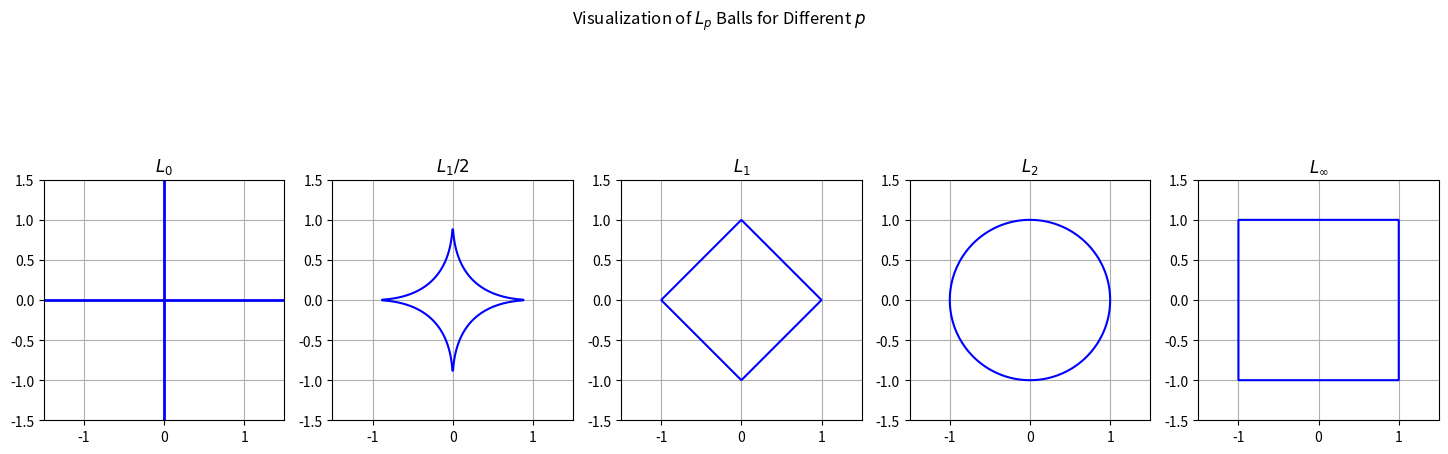

Write the Python code that produced this figure.
import matplotlib.pyplot as plt
import numpy as np

x = np.linspace(-1.5, 1.5, 400)
y = np.linspace(-1.5, 1.5, 400)
x, y = np.meshgrid(x, y)

p_values = [0, 0.5, 1, 2, np.inf]
titles = ['$L_0$', '$L_1/2$', '$L_1$', '$L_2$', '$L_{\infty}$']

fig, axes = plt.subplots(1, 5, figsize=(18, 6))

for p, title, ax in zip(p_values, titles, axes):
    if p == np.inf:
        norm = np.maximum(np.abs(x), np.abs(y))
    elif p == 0:
        ax.axhline(0, color='blue', linewidth=2)
        ax.axvline(0, color='blue', linewidth=2)
    else:
        norm = (np.abs(x)**p + np.abs(y)**p)**(1/p)
    if p != 0:
        ax.contour(x, y, norm, levels=[1], colors='blue')

    ax.set_title(title)
    ax.set_aspect('equal', 'box')
    ax.set_xlim([-1.5, 1.5])
    ax.set_ylim([-1.5, 1.5])
    ax.grid(True)

plt.suptitle('Visualization of $L_p$ Balls for Different $p$')
plt.show()
